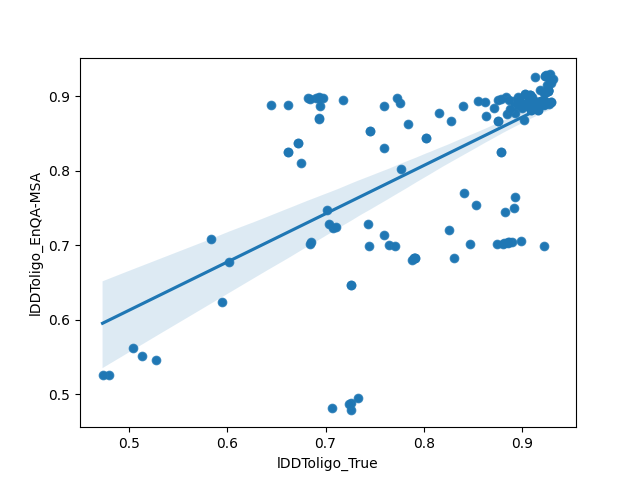

Data behind this chart, as committed beside it:
model, lDDToligo_True, TMscore, QSglob, lDDToligo_EnQA-MSA
T1132TS180_1o, 0.928, 0.997, 0.954, 0.9292
T1132TS462_1o, 0.932, 0.997, 0.953, 0.9233
T1132TS462_3o, 0.929, 0.997, 0.951, 0.917
T1132TS180_2o, 0.924, 0.996, 0.951, 0.9287
T1132TS180_3o, 0.923, 0.994, 0.949, 0.9272
T1132TS462_2o, 0.928, 0.996, 0.949, 0.9209
T1132TS180_4o, 0.923, 0.995, 0.948, 0.9272
T1132TS158_4o, 0.922, 0.994, 0.947, 0.9043
T1132TS086_4o, 0.923, 0.994, 0.947, 0.9048
T1132TS248_3o, 0.922, 0.992, 0.946, 0.8936
T1132TS367_5o, 0.926, 0.994, 0.946, 0.9072
T1132TS035_3o, 0.922, 0.992, 0.946, 0.8936
T1132TS003_5o, 0.926, 0.994, 0.946, 0.9082
T1132TS086_2o, 0.926, 0.994, 0.946, 0.9082
T1132TS158_2o, 0.926, 0.994, 0.946, 0.9082
T1132TS158_3o, 0.926, 0.994, 0.946, 0.9072
T1132TS086_3o, 0.926, 0.994, 0.946, 0.9072
T1132TS185_1o, 0.893, 0.994, 0.944, 0.7646
T1132TS187_2o, 0.93, 0.992, 0.944, 0.8921
T1132TS462_4o, 0.925, 0.995, 0.944, 0.915
T1132TS423_2o, 0.93, 0.992, 0.944, 0.8921
T1132TS461_1o, 0.922, 0.994, 0.943, 0.8901
T1132TS446_1o, 0.922, 0.994, 0.943, 0.8901
T1132TS185_3o, 0.883, 0.994, 0.943, 0.7446
T1132TS035_4o, 0.919, 0.989, 0.942, 0.8936
T1132TS462_5o, 0.918, 0.995, 0.942, 0.9077
T1132TS248_4o, 0.919, 0.989, 0.942, 0.8936
T1132TS239_2o, 0.924, 0.991, 0.941, 0.8921
T1132TS071_2o, 0.927, 0.991, 0.941, 0.8901
T1132TS185_2o, 0.892, 0.993, 0.94, 0.7505
T1132TS035_5o, 0.913, 0.988, 0.938, 0.8887
T1132TS248_5o, 0.913, 0.988, 0.938, 0.8887
T1132TS239_3o, 0.922, 0.991, 0.938, 0.8887
T1132TS180_5o, 0.913, 0.99, 0.938, 0.9258
T1132TS071_1o, 0.922, 0.989, 0.937, 0.8906
T1132TS446_2o, 0.919, 0.991, 0.937, 0.8911
T1132TS239_1o, 0.908, 0.986, 0.937, 0.9014
T1132TS461_2o, 0.919, 0.991, 0.937, 0.8911
T1132TS037_1o, 0.91, 0.987, 0.936, 0.8994
T1132TS461_3o, 0.916, 0.991, 0.935, 0.8813
T1132TS367_4o, 0.921, 0.99, 0.935, 0.8911
T1132TS446_3o, 0.916, 0.991, 0.935, 0.8813
T1132TS374_1o, 0.913, 0.988, 0.934, 0.8901
T1132TS125_1o, 0.917, 0.988, 0.934, 0.8896
T1132TS071_4o, 0.922, 0.987, 0.934, 0.8916
T1132TS071_3o, 0.921, 0.987, 0.934, 0.8916
T1132TS054_1o, 0.917, 0.988, 0.934, 0.8896
T1132TS399_1o, 0.917, 0.988, 0.934, 0.8896
T1132TS169_3o, 0.915, 0.988, 0.933, 0.8887
T1132TS054_2o, 0.92, 0.987, 0.933, 0.8911
T1132TS187_1o, 0.879, 0.985, 0.933, 0.8252
T1132TS298_2o, 0.919, 0.987, 0.933, 0.8906
T1132TS399_2o, 0.92, 0.987, 0.933, 0.8911
T1132TS248_1o, 0.908, 0.986, 0.933, 0.9014
T1132TS494_1o, 0.922, 0.988, 0.933, 0.6987
T1132TS248_2o, 0.903, 0.986, 0.933, 0.9028
T1132TS158_1o, 0.908, 0.986, 0.933, 0.8989
T1132TS003_1o, 0.908, 0.986, 0.933, 0.8989
T1132TS086_1o, 0.908, 0.986, 0.933, 0.8989
T1132TS423_1o, 0.879, 0.985, 0.933, 0.8252
... 162 more rows
